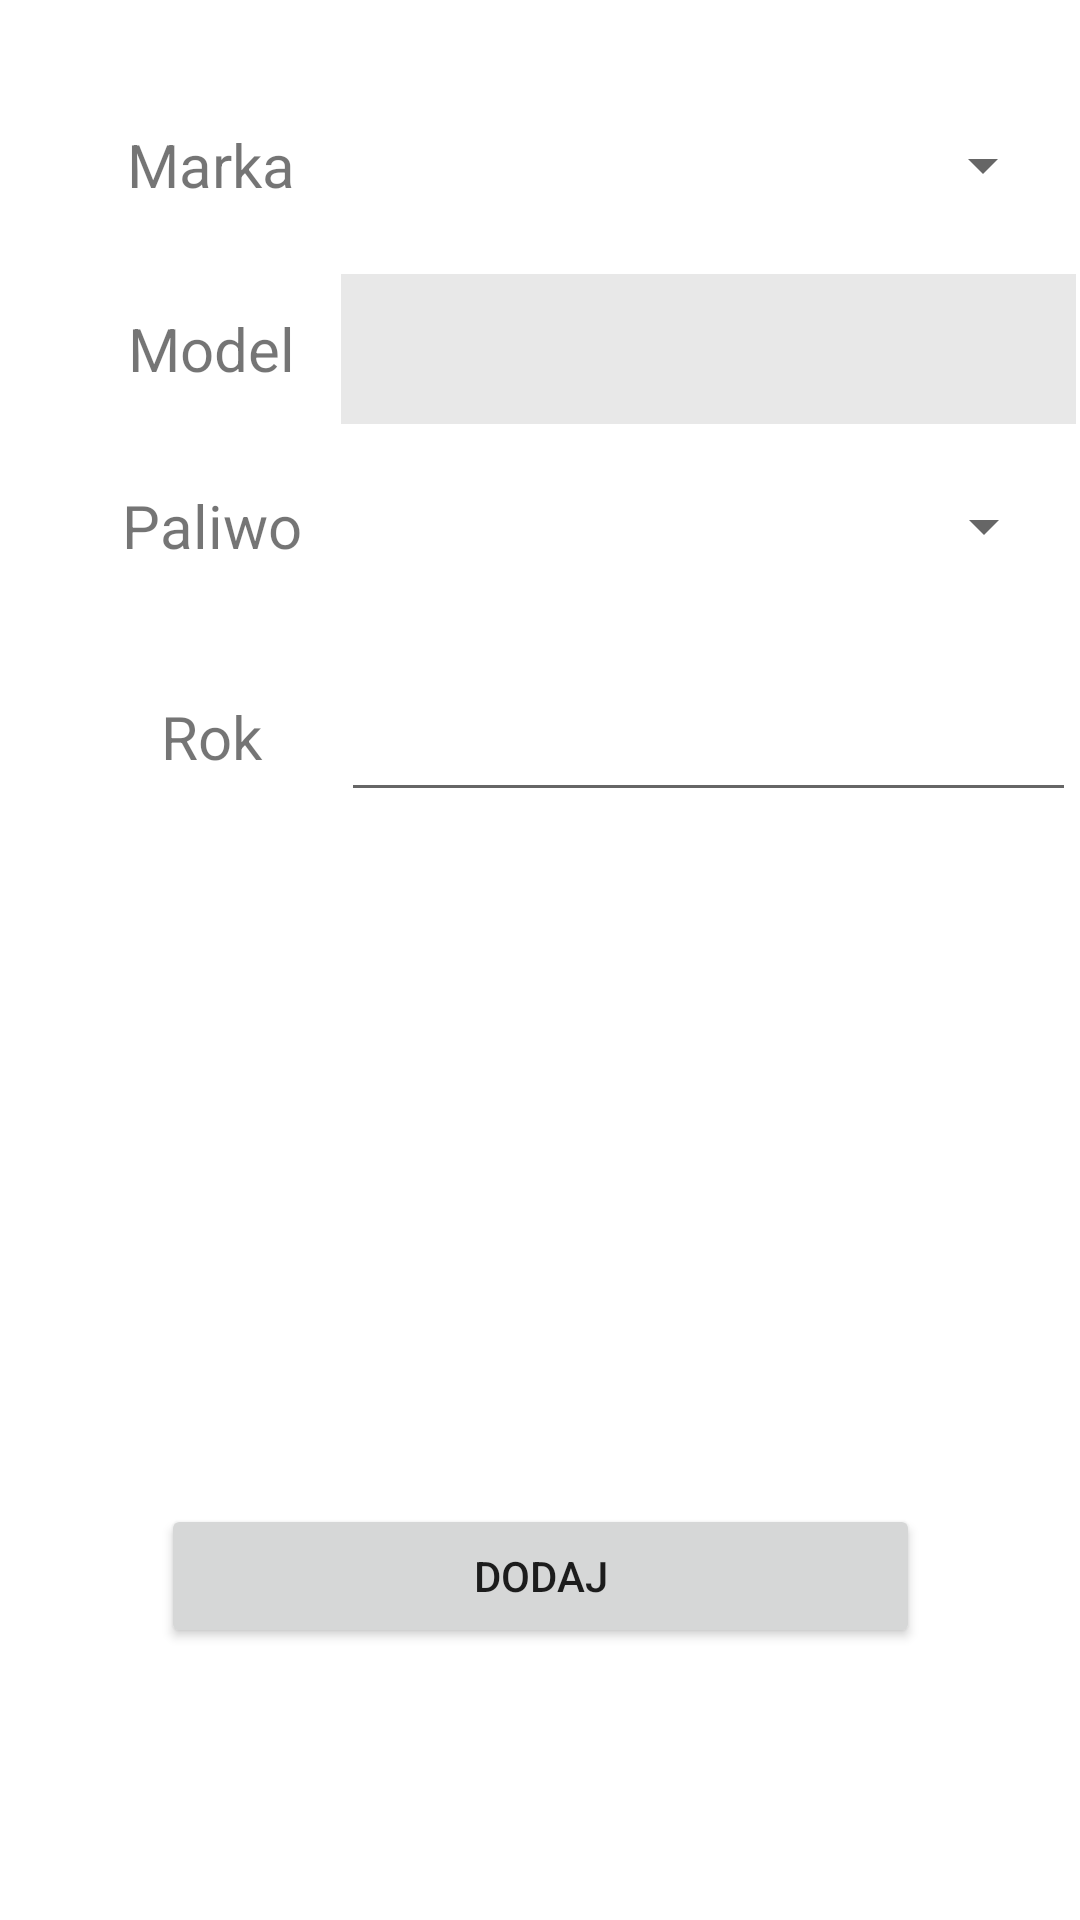

Here is an Android app screen rendered from its layout file. Give the layout XML and the strings, colors and styles it references.
<!-- AndroidManifest.xml: application theme Theme.IPZ_final -->
<!-- res/layout/fragment_home.xml -->
<?xml version="1.0" encoding="utf-8"?>
<androidx.constraintlayout.widget.ConstraintLayout xmlns:android="http://schemas.android.com/apk/res/android"
    xmlns:app="http://schemas.android.com/apk/res-auto"
    xmlns:tools="http://schemas.android.com/tools"
    android:layout_width="match_parent"
    android:layout_height="match_parent"
    tools:context=".ui.home.HomeFragment">

    <TextView
        android:id="@+id/marka"
        android:layout_width="77dp"
        android:layout_height="50dp"
        android:layout_marginStart="32dp"
        android:gravity="center"
        android:text="Marka"
        android:textSize="20sp"
        app:layout_constraintBottom_toBottomOf="@+id/Spinner01"
        app:layout_constraintStart_toStartOf="parent"
        app:layout_constraintTop_toTopOf="@+id/Spinner01" />

    <TextView
        android:id="@+id/model"
        android:layout_width="77dp"
        android:layout_height="50dp"
        android:layout_marginStart="32dp"
        android:gravity="center"
        android:text="Model"
        android:textSize="20sp"
        app:layout_constraintBottom_toBottomOf="@+id/modeltext"
        app:layout_constraintStart_toStartOf="parent"
        app:layout_constraintTop_toTopOf="@+id/modeltext" />

    <TextView
        android:id="@+id/rodzajpaliwa"
        android:layout_width="77dp"
        android:layout_height="50dp"
        android:layout_marginStart="32dp"
        android:gravity="center"
        android:text="Paliwo"
        android:textSize="20sp"
        app:layout_constraintBottom_toBottomOf="@+id/spinner"
        app:layout_constraintStart_toStartOf="parent"
        app:layout_constraintTop_toTopOf="@+id/spinner"
        app:layout_constraintVertical_bias="1.0" />

    <TextView
        android:id="@+id/rok"
        android:layout_width="77dp"
        android:layout_height="50dp"
        android:layout_marginStart="32dp"
        android:gravity="center"
        android:text="Rok"
        android:textSize="20sp"
        app:layout_constraintBottom_toBottomOf="@+id/picker_year"
        app:layout_constraintEnd_toEndOf="parent"
        app:layout_constraintHorizontal_bias="0.0"
        app:layout_constraintStart_toStartOf="parent"
        app:layout_constraintTop_toTopOf="@+id/picker_year"
        app:layout_constraintVertical_bias="0.38" />

    <Spinner
        android:id="@+id/spinner"
        android:layout_width="245dp"
        android:layout_height="50dp"
        android:gravity="center"
        android:textAlignment="center"
        android:textSize="20sp"
        app:layout_constraintBottom_toBottomOf="parent"
        app:layout_constraintEnd_toEndOf="parent"
        app:layout_constraintHorizontal_bias="0.903"
        app:layout_constraintStart_toStartOf="parent"
        app:layout_constraintTop_toTopOf="parent"
        app:layout_constraintVertical_bias="0.255"
        android:layout_marginStart="32dp"/>

    <Spinner
        android:id="@+id/Spinner01"
        android:layout_width="245dp"

        android:layout_height="50dp"
        android:dropDownHeight="100dp"
        android:gravity="center"
        android:textAlignment="center"
        android:textSize="20sp"
        app:layout_constraintBottom_toBottomOf="parent"
        app:layout_constraintEnd_toEndOf="parent"
        app:layout_constraintHorizontal_bias="0.927"
        app:layout_constraintStart_toStartOf="parent"
        app:layout_constraintTop_toTopOf="parent"
        app:layout_constraintVertical_bias="0.051" />

    <EditText
        android:id="@+id/modeltext"
        android:layout_width="245dp"
        android:layout_height="50dp"
        android:background="#E8E8E8"
        android:ems="10"
        android:inputType="textPersonName"
        app:layout_constraintBottom_toBottomOf="parent"
        app:layout_constraintEnd_toEndOf="parent"
        app:layout_constraintHorizontal_bias="0.789"
        app:layout_constraintStart_toEndOf="@+id/model"
        app:layout_constraintTop_toTopOf="parent"
        app:layout_constraintVertical_bias="0.155" />

    <EditText
        android:id="@+id/picker_year"
        android:layout_width="245dp"
        android:layout_height="50dp"
        android:descendantFocusability="blocksDescendants"
        app:layout_constraintBottom_toBottomOf="parent"
        app:layout_constraintEnd_toEndOf="parent"
        app:layout_constraintHorizontal_bias="0.789"
        app:layout_constraintStart_toEndOf="@+id/rok"
        app:layout_constraintTop_toBottomOf="@+id/spinner"
        app:layout_constraintVertical_bias="0.052">

    </EditText>

    <Button
        android:id="@+id/button2"
        android:layout_width="253dp"
        android:layout_height="48dp"
        android:text="Dodaj"
        app:layout_constraintBottom_toBottomOf="parent"
        app:layout_constraintEnd_toEndOf="parent"
        app:layout_constraintStart_toStartOf="parent"
        app:layout_constraintTop_toTopOf="parent"
        app:layout_constraintVertical_bias="0.847" />
</androidx.constraintlayout.widget.ConstraintLayout>
<!-- resources referenced by this layout -->
<resources>
  <style name="Theme.IPZ_final" parent="Theme.MaterialComponents.DayNight.DarkActionBar">
          
          <item name="colorPrimary">@color/purple_500</item>
          <item name="colorPrimaryVariant">@color/purple_700</item>
          <item name="colorOnPrimary">@color/white</item>
          
          <item name="colorSecondary">@color/teal_200</item>
          <item name="colorSecondaryVariant">@color/teal_700</item>
          <item name="colorOnSecondary">@color/black</item>
          
          <item name="android:statusBarColor" tools:targetApi="l">?attr/colorPrimaryVariant</item>
          
      </style>
  <!-- not gathered from this repository: default colours our renderer supplied (Android Studio template values) -->
  <color name="purple_500">#FF6200EE</color>
  <color name="purple_700">#FF3700B3</color>
  <color name="teal_200">#FF03DAC5</color>
  <color name="teal_700">#FF018786</color>
  <color name="black">#FF000000</color>
  <color name="white">#FFFFFFFF</color>
</resources>
